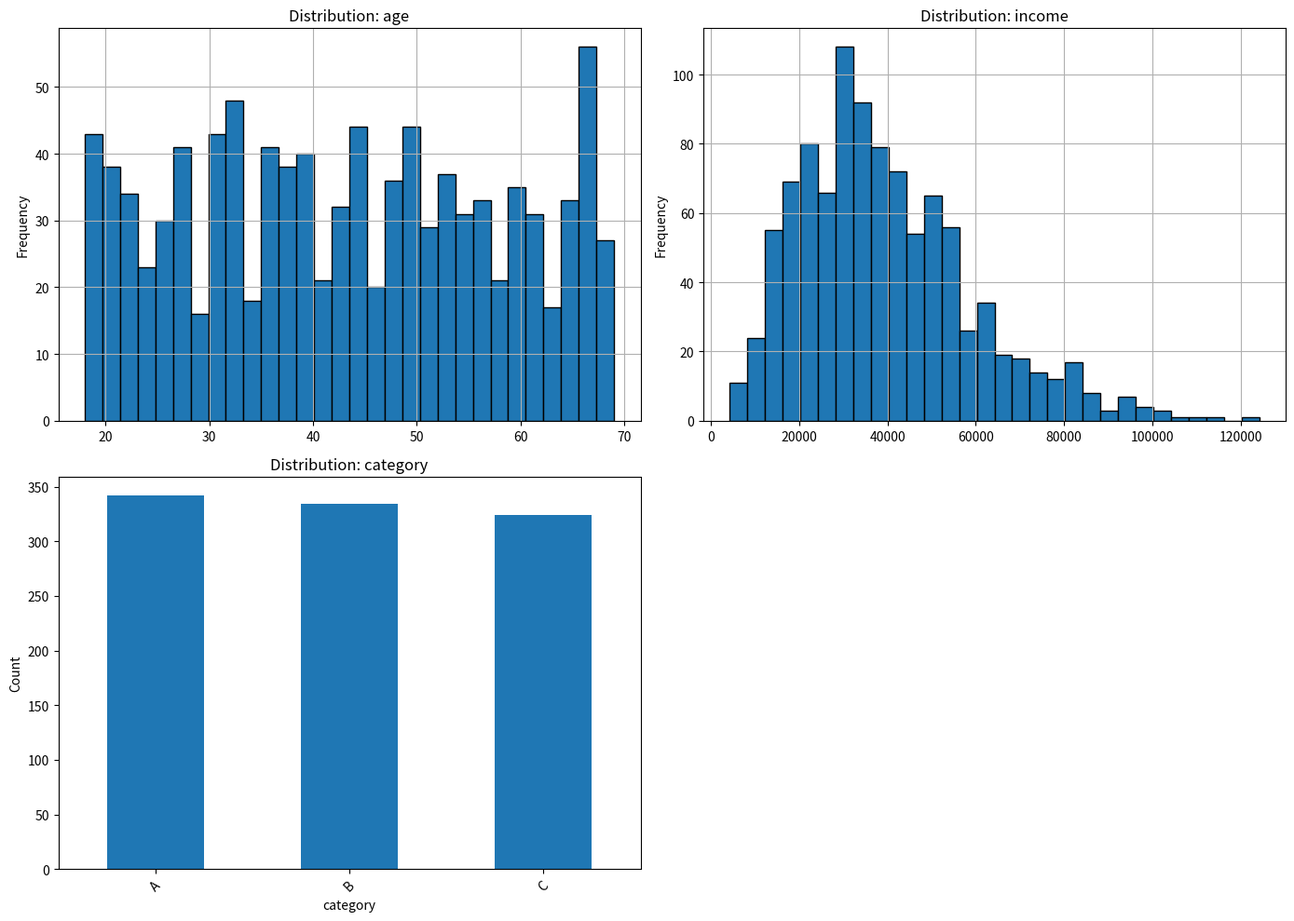
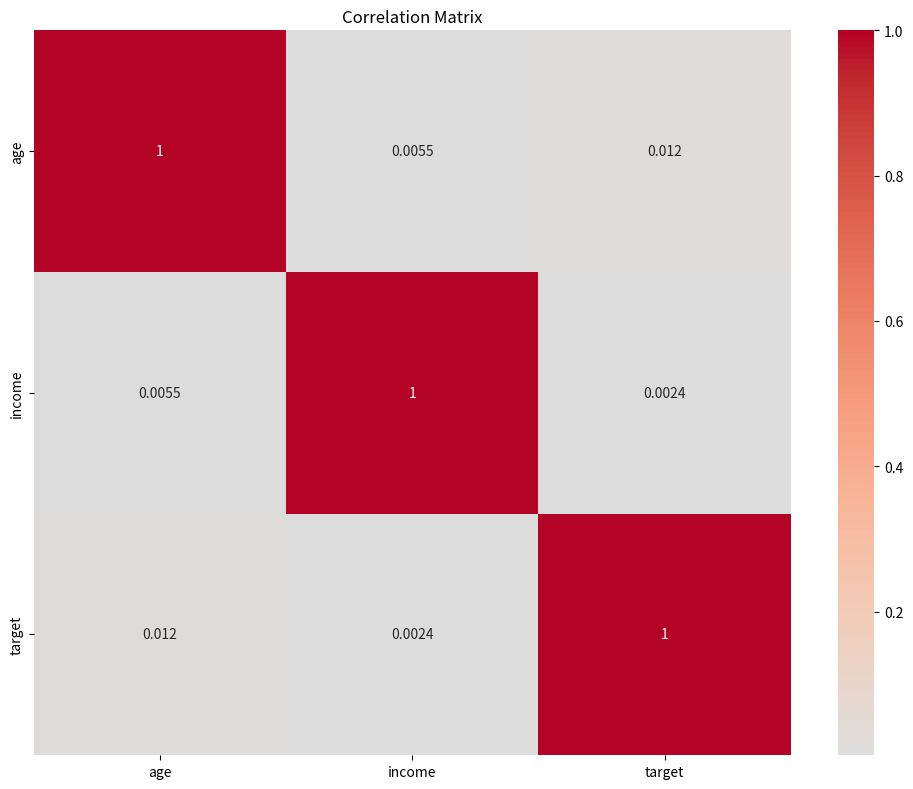

Write Python code to recreate these figures, in order.
"""
Quick EDA Template
Author: Fredys Caballero
Version: 1.0

Usage:
    from templates.eda_template import explore_data
    summary = explore_data(df, target_col='target')
"""

import pandas as pd
import numpy as np
import matplotlib.pyplot as plt
import seaborn as sns

def explore_data(df, target_col=None, show_plots=True):
    """
    Complete exploratory data analysis in one function
    
    Parameters:
    -----------
    df : pandas.DataFrame
        Dataset to explore
    target_col : str, optional
        Name of target/label column
    show_plots : bool, default=True
        Whether to display visualizations
    
    Returns:
    --------
    dict : Summary statistics and findings
    """
    
    print("="*70)
    print("EXPLORATORY DATA ANALYSIS")
    print("="*70)
    
    # 1. Dimensions
    print(f"\n📊 DIMENSIONS: {df.shape[0]:,} rows × {df.shape[1]} columns")
    
    # 2. Data types
    print(f"\n📋 DATA TYPES:")
    print(df.dtypes.value_counts())
    
    # 3. Missing values
    print(f"\n⚠️  MISSING VALUES:")
    missing = df.isnull().sum()
    missing_pct = (missing / len(df) * 100).round(2)
    
    missing_df = pd.DataFrame({
        'Count': missing,
        'Percentage': missing_pct
    }).query('Count > 0').sort_values('Count', ascending=False)
    
    if len(missing_df) > 0:
        print(missing_df)
    else:
        print("✅ No missing values")
    
    # 4. Duplicates
    duplicates = df.duplicated().sum()
    print(f"\n🔄 DUPLICATES: {duplicates} rows ({duplicates/len(df)*100:.2f}%)")
    
    # 5. Summary statistics
    print(f"\n📈 SUMMARY STATISTICS:")
    print(df.describe())
    
    # 6. Target distribution (if provided)
    if target_col and target_col in df.columns:
        print(f"\n🎯 TARGET DISTRIBUTION ({target_col}):")
        print(df[target_col].value_counts())
        print("\nPercentages:")
        print((df[target_col].value_counts(normalize=True) * 100).round(2))
    
    # 7. Visualizations
    if show_plots:
        numeric_cols = df.select_dtypes(include=[np.number]).columns
        categorical_cols = df.select_dtypes(include=['object']).columns
        
        # Create subplots
        n_plots = min(4, len(numeric_cols) + len(categorical_cols))
        if n_plots > 0:
            fig, axes = plt.subplots(2, 2, figsize=(14, 10))
            axes = axes.flatten()
            
            plot_idx = 0
            
            # Numeric distributions
            for col in numeric_cols[:2]:
                if plot_idx < 4:
                    df[col].hist(bins=30, ax=axes[plot_idx], edgecolor='black')
                    axes[plot_idx].set_title(f'Distribution: {col}')
                    axes[plot_idx].set_ylabel('Frequency')
                    plot_idx += 1
            
            # Categorical distributions
            for col in categorical_cols[:2]:
                if plot_idx < 4:
                    df[col].value_counts().plot(kind='bar', ax=axes[plot_idx])
                    axes[plot_idx].set_title(f'Distribution: {col}')
                    axes[plot_idx].set_ylabel('Count')
                    axes[plot_idx].tick_params(axis='x', rotation=45)
                    plot_idx += 1
            
            # Hide unused subplots
            for idx in range(plot_idx, 4):
                axes[idx].axis('off')
            
            plt.tight_layout()
            plt.show()
        
        # Correlation matrix
        if len(numeric_cols) >= 2:
            plt.figure(figsize=(10, 8))
            sns.heatmap(df[numeric_cols].corr(), annot=True, cmap='coolwarm', center=0)
            plt.title('Correlation Matrix')
            plt.tight_layout()
            plt.show()
    
    # Return summary
    summary = {
        'rows': df.shape[0],
        'columns': df.shape[1],
        'missing_values': missing.sum(),
        'duplicates': duplicates,
        'numeric_columns': len(df.select_dtypes(include=[np.number]).columns),
        'categorical_columns': len(df.select_dtypes(include=['object']).columns),
        'memory_mb': df.memory_usage(deep=True).sum() / 1024**2
    }
    
    print(f"\n{'='*70}")
    print("✅ EXPLORATION COMPLETED")
    print(f"{'='*70}\n")
    
    return summary


def quick_eda(df):
    """Ultra-fast EDA - 5 essential checks only"""
    print(f"Shape: {df.shape}")
    print(f"\nNulls:\n{df.isnull().sum()[df.isnull().sum() > 0]}")
    print(f"\nTypes:\n{df.dtypes.value_counts()}")
    print(f"\nStats:\n{df.describe()}")
    
    # Quick visualization
    numeric_col = df.select_dtypes(include=['number']).columns
    if len(numeric_col) > 0:
        df[numeric_col[0]].hist(bins=30)
        plt.title(f'Distribution: {numeric_col[0]}')
        plt.show()


# Example usage
if __name__ == "__main__":
    # Test with sample data
    sample_df = pd.DataFrame({
        'age': np.random.randint(18, 70, 1000),
        'income': np.random.gamma(4, 10000, 1000),
        'category': np.random.choice(['A', 'B', 'C'], 1000),
        'target': np.random.choice([0, 1], 1000)
    })
    
    summary = explore_data(sample_df, target_col='target')
    print("\nSummary:", summary)
